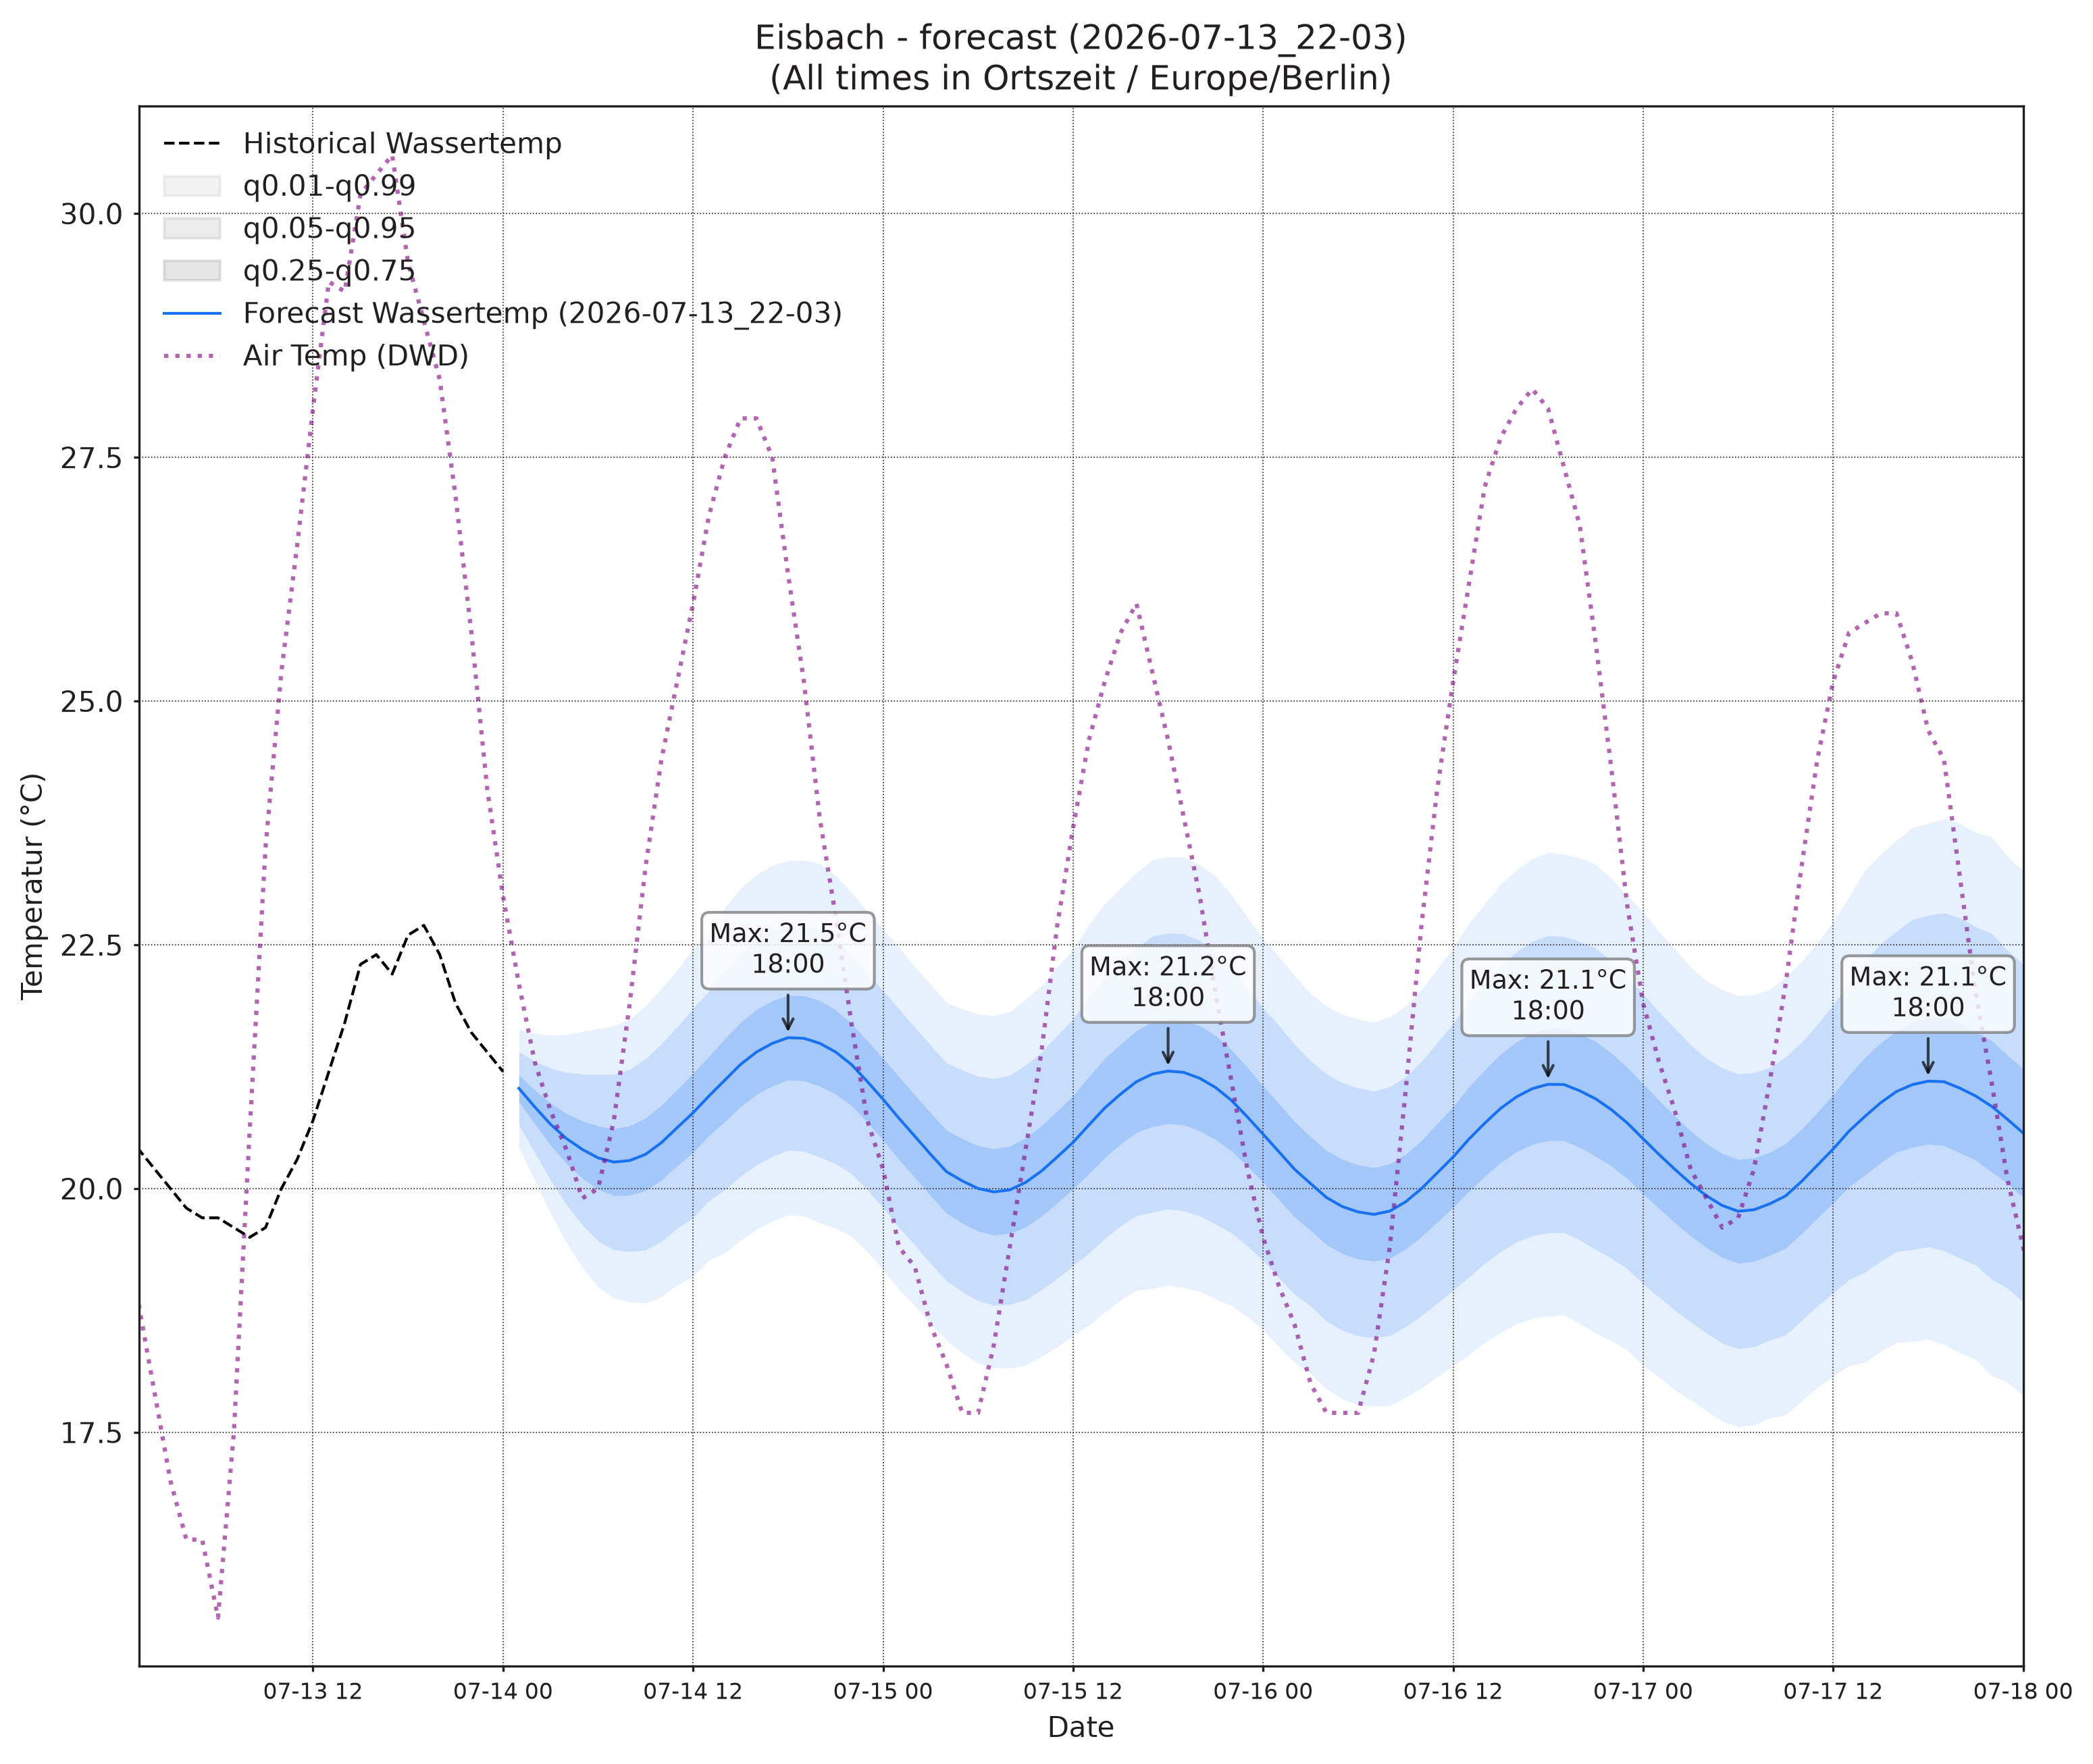

Source data for this figure (header and first rows):
, wassertemp_q0.01, wassertemp_q0.05, wassertemp_q0.25, wassertemp_q0.5, wassertemp_q0.75, wassertemp_q0.95, wassertemp_q0.99, airtemp_96_q0.01, airtemp_96_q0.05, airtemp_96_q0.25, airtemp_96_q0.5, airtemp_96_q0.75, airtemp_96_q0.95, airtemp_96_q0.99, pressure_96_q0.01, pressure_96_q0.05, pressure_96_q0.25, pressure_96_q0.5, pressure_96_q0.75, pressure_96_q0.95, pressure_96_q0.99
2026-07-14 01:00, 20.42, 20.65, 20.89, 21.03, 21.17, 21.4, 21.64, 17.29, 18.06, 18.92, 19.44, 19.96, 20.82, 21.59, 1014, 1014, 1015, 1015, 1015, 1016, 1016
2026-07-14 02:00, 20.09, 20.37, 20.67, 20.84, 21.01, 21.3, 21.59, 16.71, 17.6, 18.55, 19.13, 19.71, 20.66, 21.54, 1014, 1014, 1015, 1015, 1015, 1016, 1016
2026-07-14 03:00, 19.75, 20.08, 20.44, 20.66, 20.88, 21.24, 21.57, 16.1, 17.09, 18.16, 18.81, 19.46, 20.53, 21.52, 1014, 1014, 1015, 1015, 1016, 1016, 1017
2026-07-14 04:00, 19.45, 19.84, 20.26, 20.51, 20.77, 21.19, 21.58, 15.58, 16.67, 17.86, 18.59, 19.32, 20.52, 21.6, 1014, 1014, 1015, 1016, 1016, 1017, 1017
2026-07-14 05:00, 19.19, 19.63, 20.11, 20.4, 20.7, 21.18, 21.61, 15.18, 16.38, 17.72, 18.54, 19.36, 20.69, 21.9, 1013, 1014, 1015, 1016, 1016, 1017, 1018
2026-07-14 06:00, 18.99, 19.46, 19.99, 20.32, 20.64, 21.17, 21.64, 14.76, 16.14, 17.68, 18.63, 19.58, 21.12, 22.5, 1013, 1014, 1015, 1016, 1016, 1017, 1018
2026-07-14 07:00, 18.88, 19.37, 19.93, 20.27, 20.62, 21.17, 21.67, 14.59, 16.15, 17.93, 19.02, 20.12, 21.9, 23.46, 1013, 1014, 1015, 1016, 1017, 1018, 1019
2026-07-14 08:00, 18.84, 19.35, 19.93, 20.29, 20.64, 21.22, 21.74, 14.75, 16.52, 18.55, 19.81, 21.07, 23.1, 24.88, 1013, 1014, 1015, 1016, 1017, 1018, 1019
2026-07-14 09:00, 18.83, 19.37, 19.98, 20.35, 20.72, 21.33, 21.87, 15.18, 17.13, 19.4, 20.81, 22.23, 24.49, 26.44, 1012, 1014, 1015, 1016, 1017, 1018, 1019
2026-07-14 10:00, 18.89, 19.46, 20.09, 20.47, 20.86, 21.48, 22.05, 15.69, 17.81, 20.3, 21.88, 23.45, 25.95, 28.07, 1012, 1013, 1015, 1016, 1017, 1018, 1020
2026-07-14 11:00, 19.01, 19.59, 20.23, 20.63, 21.02, 21.66, 22.24, 16.17, 18.52, 21.29, 23.04, 24.79, 27.56, 29.91, 1011, 1013, 1015, 1016, 1017, 1018, 1020
2026-07-14 12:00, 19.1, 19.7, 20.37, 20.78, 21.18, 21.85, 22.46, 16.6, 19.15, 22.2, 24.14, 26.07, 29.12, 31.68, 1011, 1012, 1014, 1015, 1017, 1018, 1020
2026-07-14 13:00, 19.27, 19.88, 20.54, 20.95, 21.35, 22.02, 22.63, 16.88, 19.65, 22.98, 25.11, 27.23, 30.57, 33.33, 1010, 1012, 1014, 1015, 1017, 1019, 1020
2026-07-14 14:00, 19.34, 19.98, 20.69, 21.11, 21.54, 22.24, 22.88, 17.02, 19.92, 23.43, 25.68, 27.93, 31.44, 34.34, 1010, 1012, 1014, 1015, 1016, 1019, 1021
2026-07-14 15:00, 19.47, 20.13, 20.84, 21.27, 21.71, 22.42, 23.08, 16.97, 19.94, 23.56, 25.89, 28.22, 31.85, 34.82, 1009, 1011, 1014, 1015, 1016, 1019, 1021
2026-07-14 16:00, 19.58, 20.24, 20.96, 21.4, 21.84, 22.56, 23.22, 16.63, 19.68, 23.42, 25.84, 28.25, 32, 35.04, 1009, 1011, 1014, 1015, 1016, 1019, 1021
2026-07-14 17:00, 19.67, 20.33, 21.05, 21.49, 21.93, 22.65, 23.31, 16.22, 19.25, 22.97, 25.38, 27.79, 31.52, 34.54, 1009, 1011, 1013, 1015, 1016, 1019, 1021
2026-07-14 18:00, 19.73, 20.39, 21.11, 21.55, 21.98, 22.7, 23.36, 15.87, 18.87, 22.55, 24.92, 27.28, 30.96, 33.96, 1008, 1011, 1013, 1015, 1017, 1019, 1022
2026-07-14 19:00, 19.72, 20.38, 21.11, 21.54, 21.98, 22.7, 23.37, 15.64, 18.5, 21.98, 24.21, 26.44, 29.91, 32.78, 1008, 1011, 1013, 1015, 1017, 1019, 1022
2026-07-14 20:00, 19.65, 20.32, 21.05, 21.49, 21.93, 22.66, 23.33, 15.27, 17.99, 21.25, 23.33, 25.41, 28.67, 31.39, 1008, 1011, 1013, 1015, 1017, 1020, 1022
2026-07-14 21:00, 19.59, 20.25, 20.97, 21.4, 21.83, 22.55, 23.21, 14.88, 17.46, 20.52, 22.45, 24.38, 27.43, 30.02, 1008, 1010, 1013, 1015, 1017, 1020, 1022
2026-07-14 22:00, 19.51, 20.15, 20.85, 21.27, 21.69, 22.39, 23.03, 14.59, 17.05, 19.89, 21.66, 23.43, 26.27, 28.73, 1008, 1011, 1013, 1015, 1017, 1020, 1023
2026-07-14 23:00, 19.35, 19.99, 20.68, 21.1, 21.52, 22.21, 22.85, 14.1, 16.51, 19.21, 20.87, 22.54, 25.24, 27.65, 1008, 1011, 1014, 1015, 1017, 1020, 1023
2026-07-15 00:00, 19.17, 19.8, 20.5, 20.92, 21.34, 22.03, 22.66, 13.75, 16.1, 18.65, 20.19, 21.74, 24.29, 26.64, 1008, 1011, 1014, 1016, 1017, 1020, 1023
2026-07-15 01:00, 18.97, 19.6, 20.3, 20.72, 21.15, 21.84, 22.48, 13.2, 15.62, 18.13, 19.62, 21.1, 23.62, 26.03, 1008, 1011, 1014, 1016, 1018, 1021, 1023
2026-07-15 02:00, 18.8, 19.42, 20.11, 20.54, 20.96, 21.65, 22.27, 12.72, 15.2, 17.68, 19.12, 20.56, 23.04, 25.52, 1008, 1011, 1014, 1016, 1018, 1021, 1024
2026-07-15 03:00, 18.61, 19.23, 19.93, 20.35, 20.78, 21.47, 22.09, 12.2, 14.75, 17.26, 18.7, 20.14, 22.64, 25.2, 1008, 1011, 1014, 1016, 1018, 1021, 1024
2026-07-15 04:00, 18.44, 19.06, 19.75, 20.17, 20.6, 21.29, 21.91, 12, 14.53, 17, 18.41, 19.83, 22.3, 24.83, 1009, 1011, 1015, 1016, 1018, 1022, 1024
2026-07-15 05:00, 18.32, 18.94, 19.65, 20.08, 20.51, 21.22, 21.84, 11.88, 14.32, 16.79, 18.22, 19.65, 22.11, 24.56, 1009, 1012, 1015, 1017, 1019, 1022, 1025
2026-07-15 06:00, 18.21, 18.85, 19.56, 20, 20.44, 21.15, 21.79, 11.97, 14.41, 16.95, 18.45, 19.96, 22.5, 24.94, 1009, 1012, 1015, 1017, 1019, 1022, 1025
2026-07-15 07:00, 18.16, 18.8, 19.52, 19.97, 20.41, 21.13, 21.77, 12.15, 14.62, 17.28, 18.89, 20.49, 23.16, 25.62, 1009, 1012, 1015, 1017, 1019, 1022, 1025
2026-07-15 08:00, 18.16, 18.81, 19.54, 19.99, 20.43, 21.16, 21.81, 12.33, 14.95, 17.84, 19.61, 21.37, 24.27, 26.88, 1009, 1012, 1015, 1017, 1019, 1022, 1025
2026-07-15 09:00, 18.19, 18.86, 19.61, 20.06, 20.52, 21.27, 21.94, 12.77, 15.55, 18.73, 20.7, 22.67, 25.85, 28.63, 1008, 1011, 1015, 1017, 1019, 1022, 1025
2026-07-15 10:00, 18.28, 18.96, 19.72, 20.18, 20.64, 21.4, 22.08, 13.13, 16.1, 19.57, 21.75, 23.93, 27.4, 30.38, 1008, 1011, 1015, 1017, 1019, 1022, 1025
2026-07-15 11:00, 18.38, 19.08, 19.85, 20.32, 20.8, 21.57, 22.27, 13.48, 16.68, 20.49, 22.9, 25.31, 29.12, 32.33, 1008, 1011, 1014, 1017, 1019, 1022, 1025
2026-07-15 12:00, 18.5, 19.21, 20, 20.47, 20.95, 21.74, 22.45, 14.02, 17.37, 21.41, 23.99, 26.58, 30.62, 33.96, 1008, 1011, 1014, 1016, 1019, 1022, 1025
2026-07-15 13:00, 18.6, 19.34, 20.15, 20.65, 21.15, 21.97, 22.71, 14.51, 17.99, 22.25, 24.98, 27.72, 31.97, 35.45, 1007, 1011, 1014, 1016, 1018, 1022, 1025
2026-07-15 14:00, 18.73, 19.49, 20.32, 20.83, 21.34, 22.17, 22.92, 14.71, 18.33, 22.8, 25.68, 28.55, 33.02, 36.64, 1007, 1010, 1014, 1016, 1018, 1022, 1025
2026-07-15 15:00, 18.86, 19.62, 20.46, 20.97, 21.48, 22.32, 23.08, 14.67, 18.41, 23.01, 25.99, 28.97, 33.57, 37.31, 1007, 1010, 1014, 1016, 1018, 1022, 1025
2026-07-15 16:00, 18.96, 19.72, 20.57, 21.1, 21.62, 22.47, 23.24, 14.52, 18.27, 22.91, 25.92, 28.93, 33.57, 37.32, 1007, 1010, 1014, 1016, 1018, 1022, 1025
2026-07-15 17:00, 18.98, 19.76, 20.64, 21.17, 21.71, 22.59, 23.37, 14.38, 18.05, 22.6, 25.55, 28.5, 33.05, 36.72, 1007, 1010, 1014, 1016, 1018, 1022, 1025
2026-07-15 18:00, 19.01, 19.79, 20.67, 21.21, 21.74, 22.62, 23.4, 14.01, 17.6, 22.03, 24.9, 27.77, 32.2, 35.79, 1007, 1010, 1014, 1016, 1018, 1022, 1025
2026-07-15 19:00, 18.98, 19.77, 20.65, 21.19, 21.73, 22.61, 23.4, 13.87, 17.25, 21.41, 24.11, 26.8, 30.96, 34.34, 1006, 1010, 1014, 1016, 1018, 1022, 1025
2026-07-15 20:00, 18.95, 19.72, 20.59, 21.13, 21.67, 22.54, 23.32, 13.61, 16.79, 20.72, 23.25, 25.79, 29.71, 32.9, 1007, 1010, 1014, 1016, 1018, 1022, 1025
2026-07-15 21:00, 18.87, 19.64, 20.5, 21.04, 21.57, 22.44, 23.21, 13.28, 16.32, 20.02, 22.38, 24.75, 28.44, 31.48, 1007, 1010, 1014, 1016, 1018, 1022, 1025
2026-07-15 22:00, 18.8, 19.55, 20.39, 20.91, 21.42, 22.27, 23.01, 12.96, 15.86, 19.34, 21.56, 23.77, 27.25, 30.15, 1007, 1010, 1014, 1016, 1018, 1022, 1026
2026-07-15 23:00, 18.69, 19.41, 20.23, 20.74, 21.24, 22.06, 22.79, 12.75, 15.5, 18.76, 20.83, 22.89, 26.15, 28.9, 1007, 1010, 1014, 1016, 1019, 1022, 1026
2026-07-16 00:00, 18.55, 19.26, 20.06, 20.56, 21.05, 21.85, 22.56, 12.39, 15.06, 18.17, 20.12, 22.06, 25.17, 27.85, 1007, 1010, 1014, 1016, 1019, 1022, 1026
2026-07-16 01:00, 18.38, 19.08, 19.88, 20.38, 20.87, 21.67, 22.38, 11.97, 14.59, 17.6, 19.47, 21.34, 24.35, 26.97, 1007, 1011, 1014, 1017, 1019, 1023, 1026
2026-07-16 02:00, 18.21, 18.91, 19.71, 20.2, 20.69, 21.48, 22.18, 11.55, 14.2, 17.15, 18.96, 20.77, 23.72, 26.37, 1007, 1011, 1014, 1017, 1019, 1023, 1027
2026-07-16 03:00, 18.1, 18.79, 19.57, 20.05, 20.53, 21.31, 22, 11.29, 13.91, 16.8, 18.56, 20.33, 23.22, 25.83, 1007, 1011, 1015, 1017, 1019, 1023, 1027
2026-07-16 04:00, 17.95, 18.64, 19.42, 19.91, 20.39, 21.18, 21.87, 11.02, 13.6, 16.44, 18.17, 19.89, 22.73, 25.31, 1007, 1011, 1015, 1017, 1020, 1023, 1027
2026-07-16 05:00, 17.84, 18.55, 19.33, 19.82, 20.3, 21.08, 21.79, 10.91, 13.51, 16.37, 18.12, 19.86, 22.72, 25.32, 1007, 1011, 1015, 1017, 1020, 1024, 1027
2026-07-16 06:00, 17.78, 18.49, 19.28, 19.76, 20.24, 21.03, 21.74, 10.73, 13.4, 16.38, 18.21, 20.03, 23.01, 25.69, 1007, 1011, 1015, 1017, 1020, 1024, 1027
2026-07-16 07:00, 17.77, 18.47, 19.26, 19.74, 20.21, 21, 21.7, 10.78, 13.62, 16.78, 18.72, 20.65, 23.81, 26.65, 1007, 1011, 1015, 1017, 1020, 1024, 1028
2026-07-16 08:00, 17.78, 18.49, 19.28, 19.77, 20.25, 21.05, 21.76, 10.98, 13.98, 17.37, 19.48, 21.58, 24.98, 27.97, 1007, 1011, 1015, 1017, 1020, 1024, 1028
2026-07-16 09:00, 17.86, 18.58, 19.38, 19.86, 20.35, 21.15, 21.87, 11.44, 14.59, 18.22, 20.5, 22.77, 26.41, 29.55, 1007, 1011, 1015, 1017, 1020, 1024, 1028
2026-07-16 10:00, 17.96, 18.7, 19.51, 20, 20.49, 21.3, 22.04, 11.77, 15.15, 19.1, 21.59, 24.08, 28.03, 31.41, 1007, 1011, 1015, 1017, 1020, 1024, 1028
2026-07-16 11:00, 18.07, 18.83, 19.66, 20.16, 20.67, 21.5, 22.25, 12.12, 15.71, 19.98, 22.69, 25.4, 29.67, 33.27, 1007, 1011, 1015, 1017, 1020, 1024, 1028
2026-07-16 12:00, 18.18, 18.96, 19.81, 20.32, 20.84, 21.69, 22.46, 12.38, 16.22, 20.83, 23.76, 26.7, 31.31, 35.15, 1006, 1010, 1014, 1017, 1019, 1024, 1027
... 36 more rows
